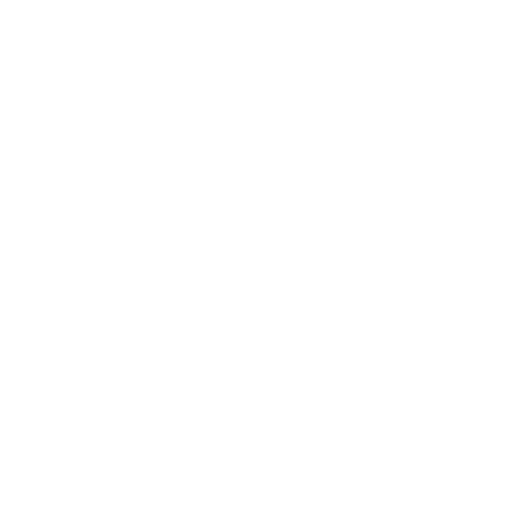
t = 0.00 s
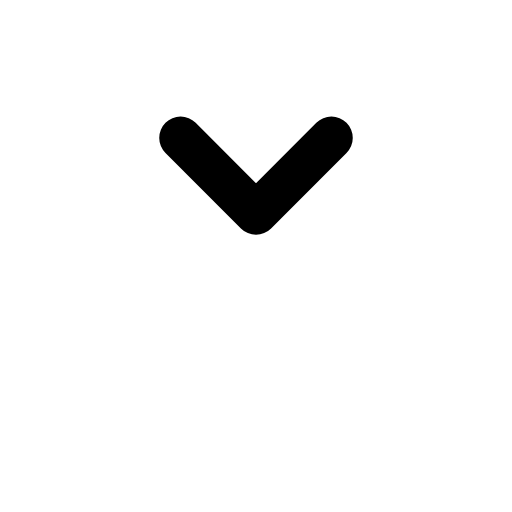
t = 0.20 s
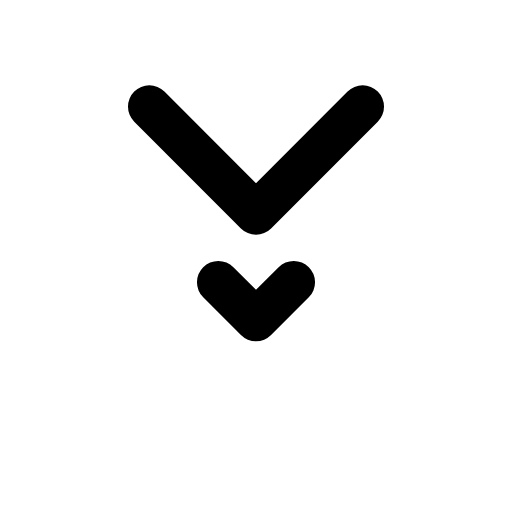
t = 0.50 s
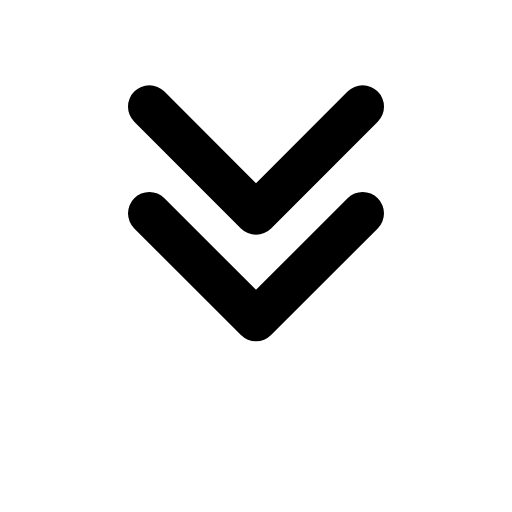
t = 0.70 s
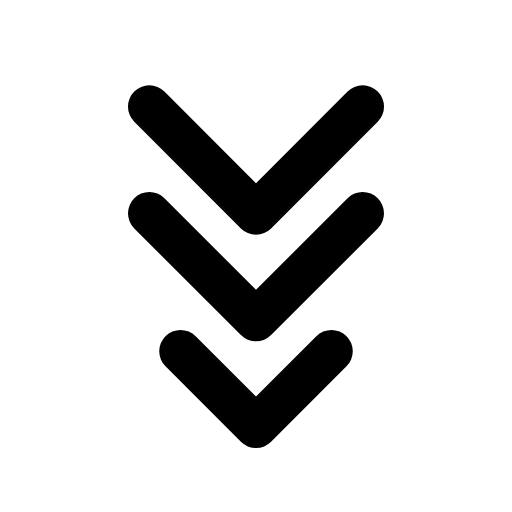
t = 1.00 s
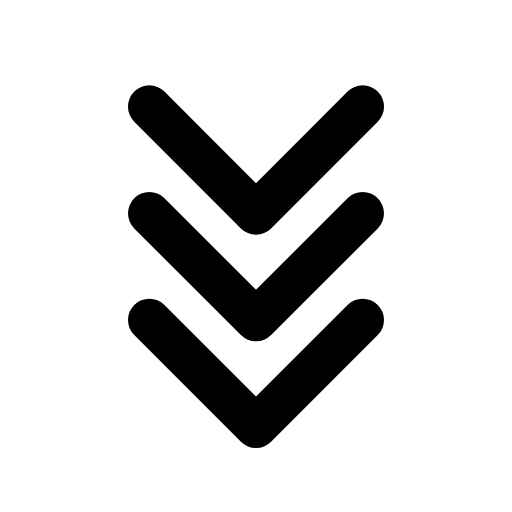
t = 1.20 s

The animated SVG that drew these frames (rendered in a browser with its animation timeline set to each time). Animation: 3 SMIL elements (animate=3); one cycle of 1.20 s.

<svg xmlns="http://www.w3.org/2000/svg" width="24" height="24" viewBox="0 0 24 24"><g fill="none" stroke="currentColor" stroke-dasharray="10" stroke-linecap="round" stroke-linejoin="round" stroke-width="2"><path d="M12 10l-5 -5M12 10l5 -5"><animate fill="freeze" attributeName="stroke-dashoffset" dur="0.4s" values="10;0"/></path><path stroke-dashoffset="10" d="M12 15l-5 -5M12 15l5 -5"><animate fill="freeze" attributeName="stroke-dashoffset" begin="0.4s" dur="0.4s" to="0"/></path><path stroke-dashoffset="10" d="M12 20l-5 -5M12 20l5 -5"><animate fill="freeze" attributeName="stroke-dashoffset" begin="0.8s" dur="0.4s" to="0"/></path></g></svg>
